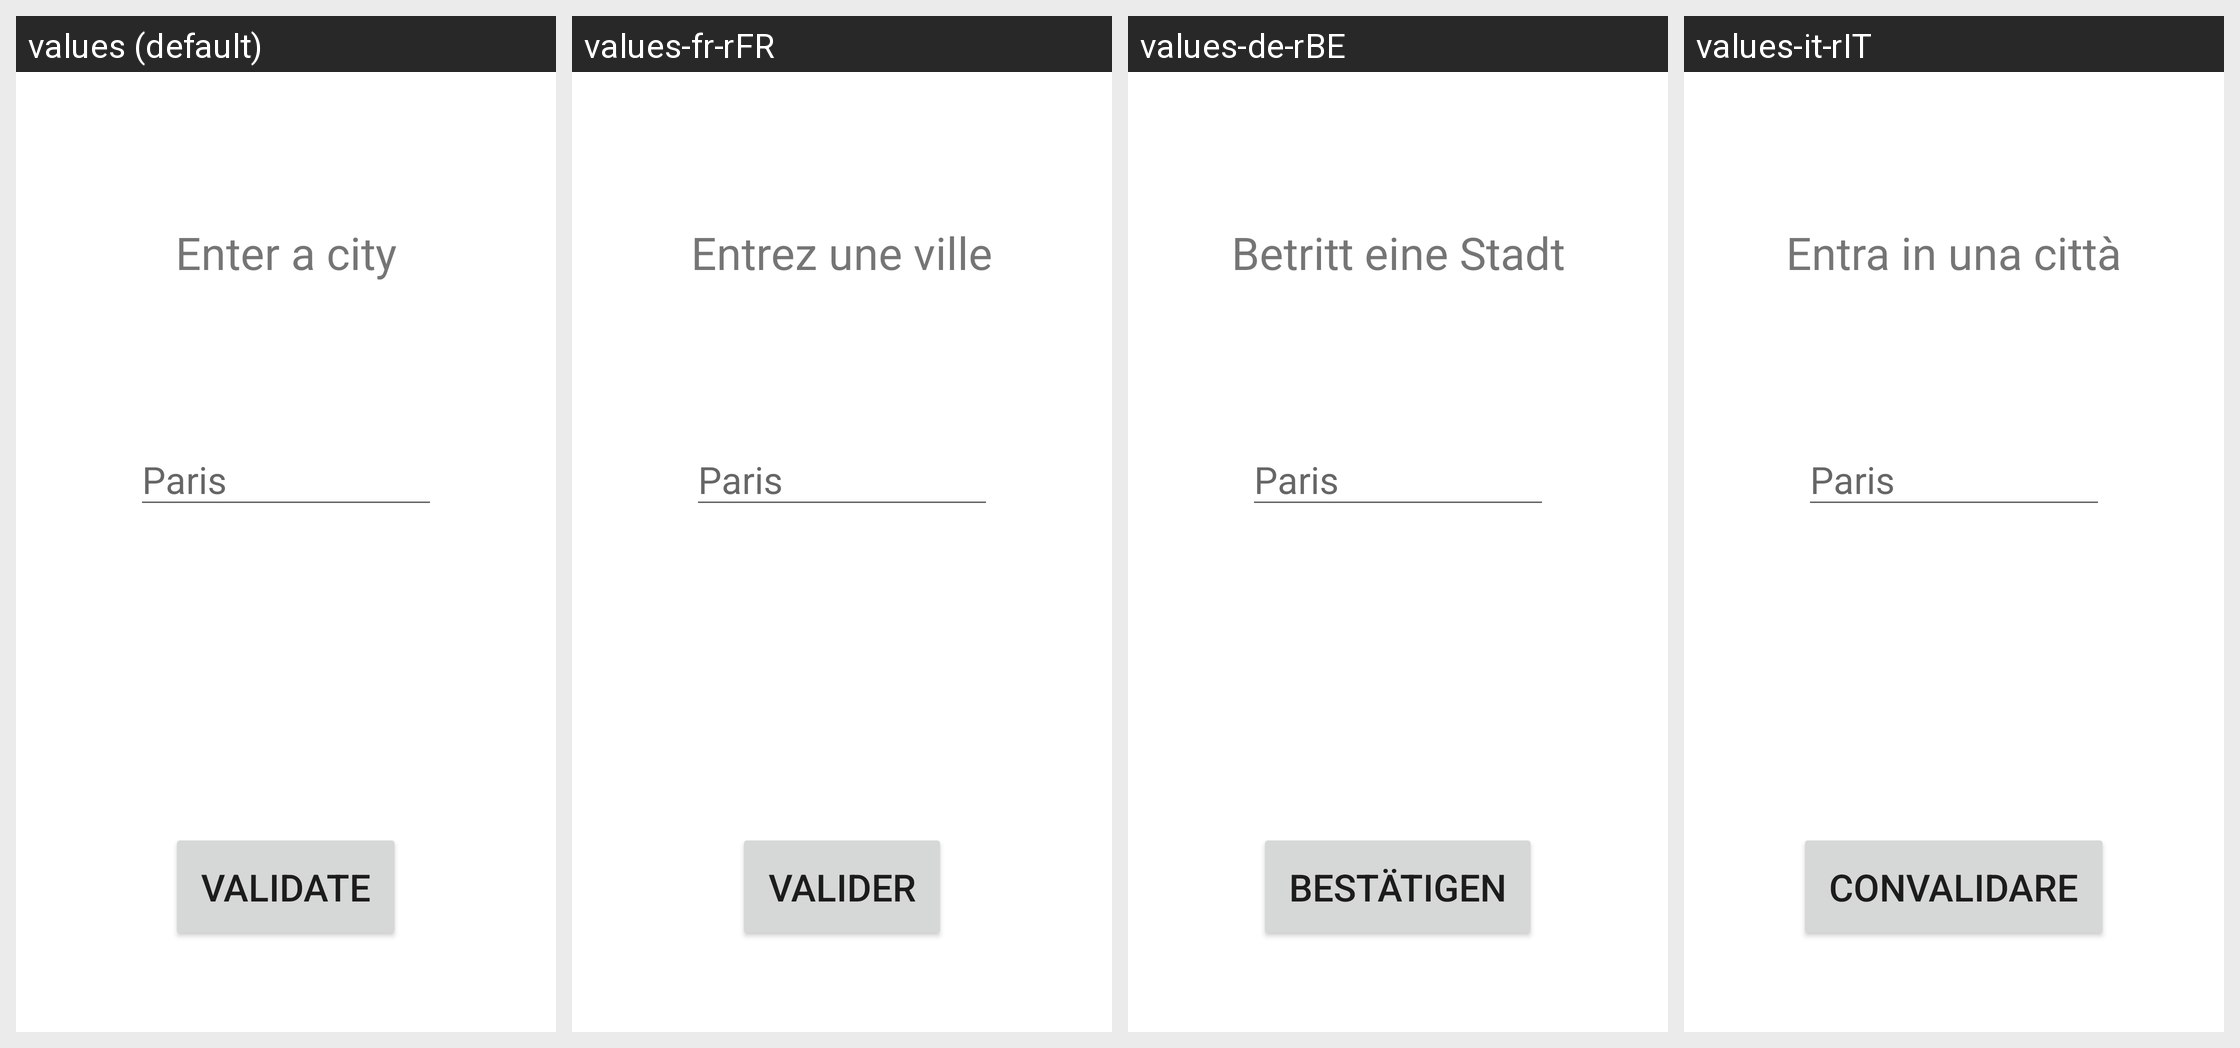

The Android screen below is rendered under several locales of the same app. Produce the string resources it draws, with the default and per-locale values.
Android screen res/layout/activity_ville.xml rendered under 4 locales, left to right: values (default), values-fr-rFR, values-de-rBE, values-it-rIT. Device: Nexus 5 (rendered at 1080×1920; each locale shown at half size, 540×960, under a caption strip naming it); theme Theme.ProjetDevMobileMétéo.
Other locales in the repository, not shown: values-es-rES.
Strings drawn on this screen, with the default value and each locale's value (text and hints the layout hard-codes appear in the picture but are not listed):

entrez_ville
  values: Enter a city
  values-fr-rFR: Entrez une ville
  values-de-rBE: Betritt eine Stadt
  values-it-rIT: Entra in una città

paris
  values: Paris
  values-fr-rFR: Paris  [not translated; the default value is used]
  values-de-rBE: Paris  [not translated; the default value is used]
  values-it-rIT: Paris  [not translated; the default value is used]

valider
  values: Validate
  values-fr-rFR: Valider
  values-de-rBE: Bestätigen
  values-it-rIT: Convalidare
